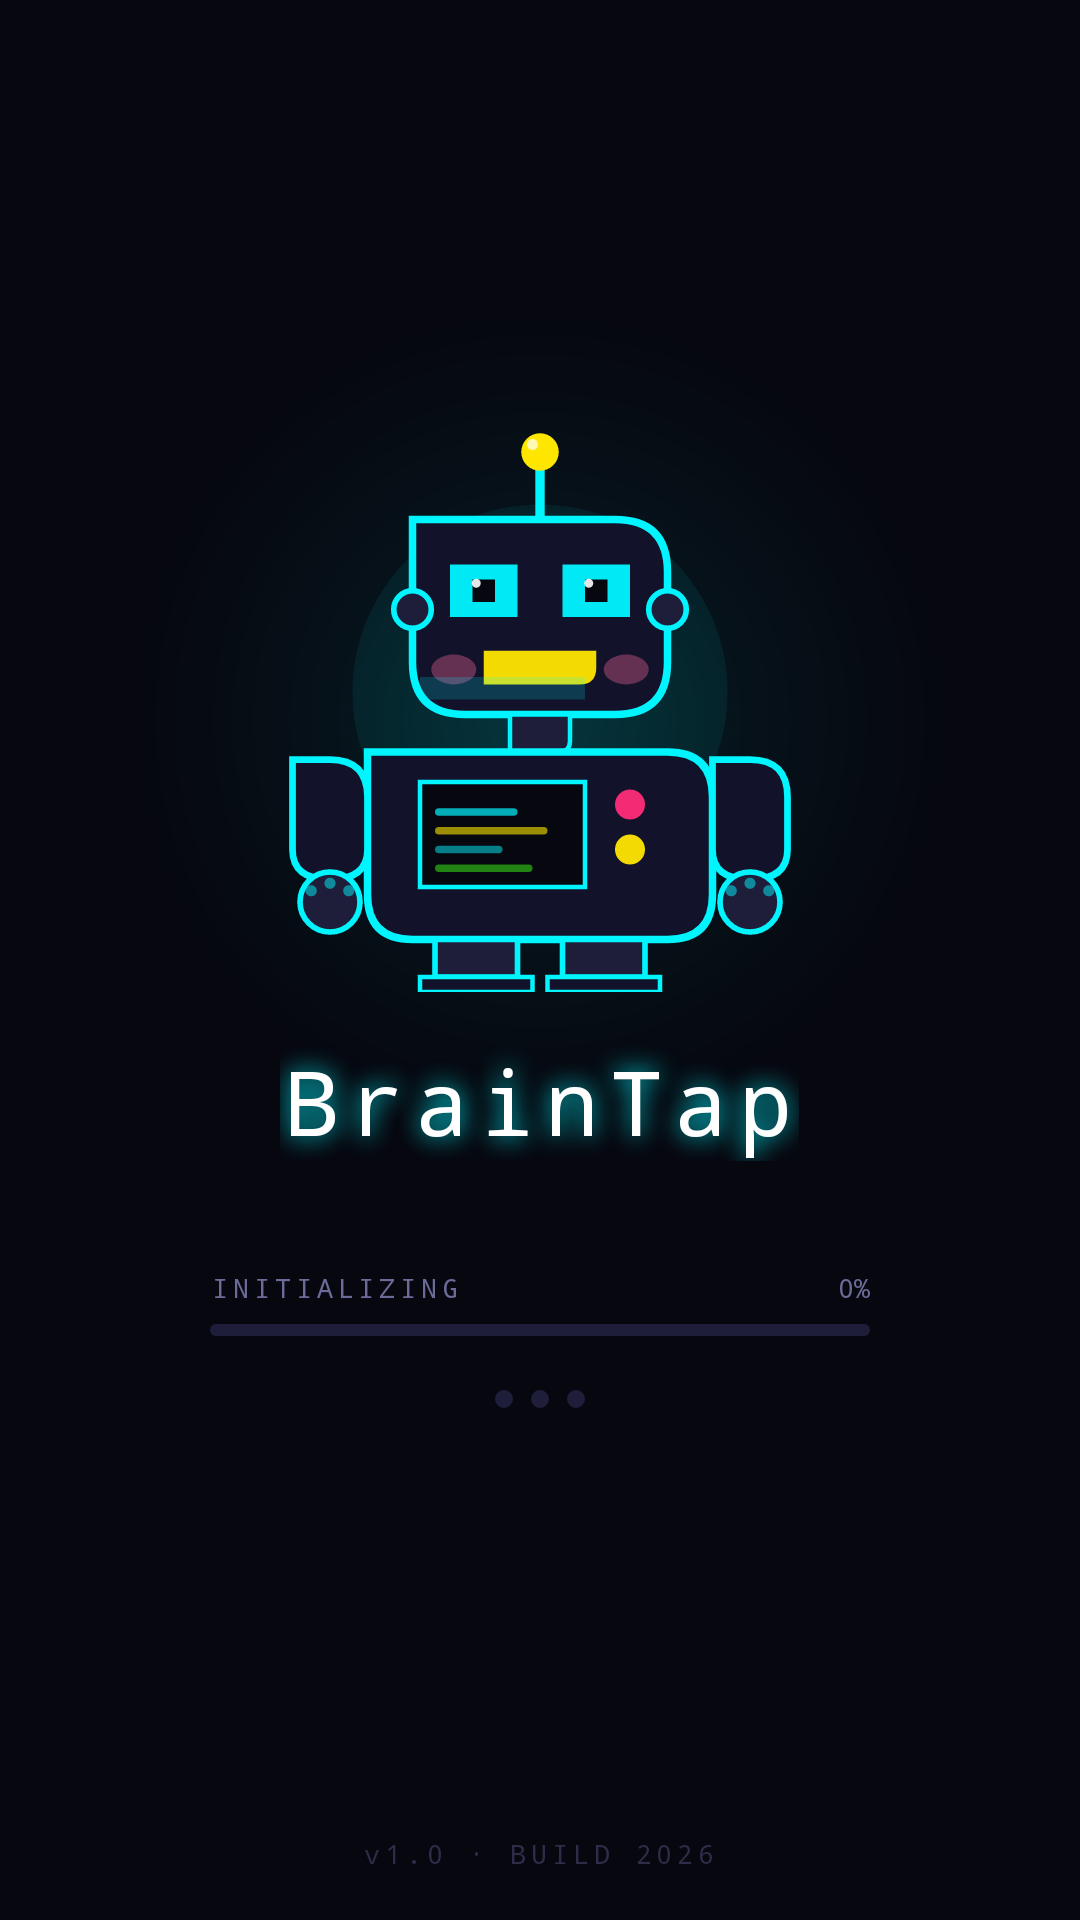

Layout XML and referenced resources for this Android screen:
<!-- AndroidManifest.xml: application theme Theme.ServerMasterNCII -->
<!-- res/layout/activity_splash.xml -->
<?xml version="1.0" encoding="utf-8"?>
<FrameLayout
    xmlns:android="http://schemas.android.com/apk/res/android"
    xmlns:app="http://schemas.android.com/apk/res-auto"
    android:layout_width="match_parent"
    android:layout_height="match_parent"
    android:background="#07070F">

    
    <View
        android:layout_width="match_parent"
        android:layout_height="match_parent"
        android:background="@drawable/bg_scanlines"
        android:alpha="0.04"/>

    
    <View
        android:id="@+id/glowCircle"
        android:layout_width="280dp"
        android:layout_height="280dp"
        android:layout_gravity="center"
        android:layout_marginBottom="80dp"
        android:background="@drawable/bg_glow_circle"
        android:alpha="0.35"/>

    
    <LinearLayout
        android:layout_width="match_parent"
        android:layout_height="match_parent"
        android:orientation="vertical"
        android:gravity="center"
        android:paddingBottom="40dp">

        
        <ImageView
            android:id="@+id/ivRobot"
            android:layout_width="200dp"
            android:layout_height="200dp"
            android:src="@drawable/avd_robot_mascot"
            android:scaleType="fitCenter"
            android:contentDescription="Server Master Robot Mascot"/>

        
        <TextView
            android:id="@+id/tvTitle"
            android:layout_width="wrap_content"
            android:layout_height="wrap_content"
            android:layout_marginTop="16dp"
            android:text="BrainTap"
            android:textColor="#FFFFFF"
            android:textSize="30sp"
            android:fontFamily="monospace"
            android:letterSpacing="0.12"
            android:shadowColor="#00F5FF"
            android:shadowDx="0"
            android:shadowDy="0"
            android:shadowRadius="20"/>



        
        <LinearLayout
            android:id="@+id/loaderWrap"
            android:layout_width="220dp"
            android:layout_height="wrap_content"
            android:orientation="vertical"
            android:layout_marginTop="36dp">

            
            <LinearLayout
                android:layout_width="match_parent"
                android:layout_height="wrap_content"
                android:orientation="horizontal"
                android:layout_marginBottom="6dp">

                <TextView
                    android:id="@+id/tvLoadLabel"
                    android:layout_width="0dp"
                    android:layout_height="wrap_content"
                    android:layout_weight="1"
                    android:text="INITIALIZING"
                    android:textColor="#6B6B99"
                    android:textSize="9sp"
                    android:fontFamily="monospace"
                    android:letterSpacing="0.18"/>

                <TextView
                    android:id="@+id/tvLoadPct"
                    android:layout_width="wrap_content"
                    android:layout_height="wrap_content"
                    android:text="0%"
                    android:textColor="#6B6B99"
                    android:textSize="9sp"
                    android:fontFamily="monospace"/>

            </LinearLayout>

            
            <FrameLayout
                android:layout_width="match_parent"
                android:layout_height="4dp">

                
                <View
                    android:layout_width="match_parent"
                    android:layout_height="4dp"
                    android:background="@drawable/bg_progress_track"/>

                
                <ProgressBar
                    android:id="@+id/progressLoader"
                    style="@style/Widget.AppCompat.ProgressBar.Horizontal"
                    android:layout_width="match_parent"
                    android:layout_height="4dp"
                    android:progressDrawable="@drawable/progress_splash_bar"
                    android:max="100"
                    android:progress="0"/>

            </FrameLayout>

        </LinearLayout>

        
        <LinearLayout
            android:id="@+id/dotsWrap"
            android:layout_width="wrap_content"
            android:layout_height="wrap_content"
            android:orientation="horizontal"
            android:layout_marginTop="18dp"
            android:gravity="center">

            <View
                android:id="@+id/dot1"
                android:layout_width="6dp"
                android:layout_height="6dp"
                android:layout_marginEnd="6dp"
                android:background="@drawable/bg_dot"/>

            <View
                android:id="@+id/dot2"
                android:layout_width="6dp"
                android:layout_height="6dp"
                android:layout_marginEnd="6dp"
                android:background="@drawable/bg_dot"/>

            <View
                android:id="@+id/dot3"
                android:layout_width="6dp"
                android:layout_height="6dp"
                android:background="@drawable/bg_dot"/>

        </LinearLayout>

    </LinearLayout>

    
    <TextView
        android:layout_width="wrap_content"
        android:layout_height="wrap_content"
        android:layout_gravity="bottom|center_horizontal"
        android:layout_marginBottom="16dp"
        android:text="v1.0 · BUILD 2026"
        android:textColor="#2D2D4A"
        android:textSize="9sp"
        android:fontFamily="monospace"
        android:letterSpacing="0.18"/>

</FrameLayout>
<!-- resources referenced by this layout -->
<resources>
  <!-- drawable bg_dot (drawable) -->
  <?xml version="1.0" encoding="utf-8"?>
  <shape xmlns:android="http://schemas.android.com/apk/res/android"
      android:shape="oval">
      <solid android:color="#1E1E3A" />
  </shape>
  <!-- drawable bg_glow_circle (drawable) -->
  <?xml version="1.0" encoding="utf-8"?>
  <shape xmlns:android="http://schemas.android.com/apk/res/android"
      android:shape="oval">
      <gradient
          android:type="radial"
          android:gradientRadius="50%p"
          android:startColor="#6600F5FF"
          android:centerColor="#2200F5FF"
          android:endColor="#0000F5FF" />
  </shape>
  <!-- drawable bg_progress_track (drawable) -->
  <?xml version="1.0" encoding="utf-8"?>
  <shape xmlns:android="http://schemas.android.com/apk/res/android"
      android:shape="rectangle">
      <solid android:color="#1E1E3A" />
      <corners android:radius="2dp" />
  </shape>
  <!-- drawable bg_scanlines (drawable) -->
  <?xml version="1.0" encoding="utf-8"?>
  <shape xmlns:android="http://schemas.android.com/apk/res/android"
      android:shape="rectangle">
      
      <gradient
          android:type="linear"
          android:angle="90"
          android:startColor="#1A07070F"
          android:centerColor="#0600F5FF"
          android:endColor="#1A07070F" />
  </shape>
  <!-- drawable progress_splash_bar (drawable) -->
  <?xml version="1.0" encoding="utf-8"?>
  <layer-list xmlns:android="http://schemas.android.com/apk/res/android">
  
      
      <item android:id="@android:id/background">
          <shape android:shape="rectangle">
              <solid android:color="#00000000" />
              <corners android:radius="2dp" />
          </shape>
      </item>
  
      
      <item android:id="@android:id/secondaryProgress">
          <clip>
              <shape android:shape="rectangle">
                  <solid android:color="#00000000" />
                  <corners android:radius="2dp" />
              </shape>
          </clip>
      </item>
  
      
      <item android:id="@android:id/progress">
          <clip android:clipOrientation="horizontal" android:gravity="left">
              <layer-list>
                  
                  <item>
                      <shape android:shape="rectangle">
                          <gradient
                              android:type="linear"
                              android:angle="0"
                              android:startColor="#00F5FF"
                              android:centerColor="#80FFE600"
                              android:endColor="#FFE600" />
                          <corners android:radius="2dp" />
                      </shape>
                  </item>
                  
                  <item android:bottom="2dp">
                      <shape android:shape="rectangle">
                          <solid android:color="#33FFFFFF" />
                          <corners android:radius="2dp" />
                      </shape>
                  </item>
              </layer-list>
          </clip>
      </item>
  
  </layer-list>
  <style name="Theme.ServerMasterNCII" parent="Theme.ServerMasterNCII.CyberDark" />
  <color name="cyber_neon_green">#FF3DFF8F</color>
  <color name="cyber_bg_primary">#FF0A0A1A</color>
  <color name="cyber_neon_green_dim">#1A3DFF8F</color>
  <color name="cyber_bg_deepest">#FF0B0E11</color>
  <color name="cyber_bg_surface">#FF1A1A2E</color>
  <color name="cyber_text_primary">#FFEAEAEA</color>
  <color name="cyber_bg_card">#FF16213E</color>
  <color name="cyber_text_secondary">#FF667788</color>
  <color name="cyber_card_surface">#FF111620</color>
  <color name="cyber_text_muted">#FF556677</color>
  <color name="cyber_stroke_locked">#FF1A1F2E</color>
  <color name="cyber_divider">#FF2A2A4A</color>
</resources>
